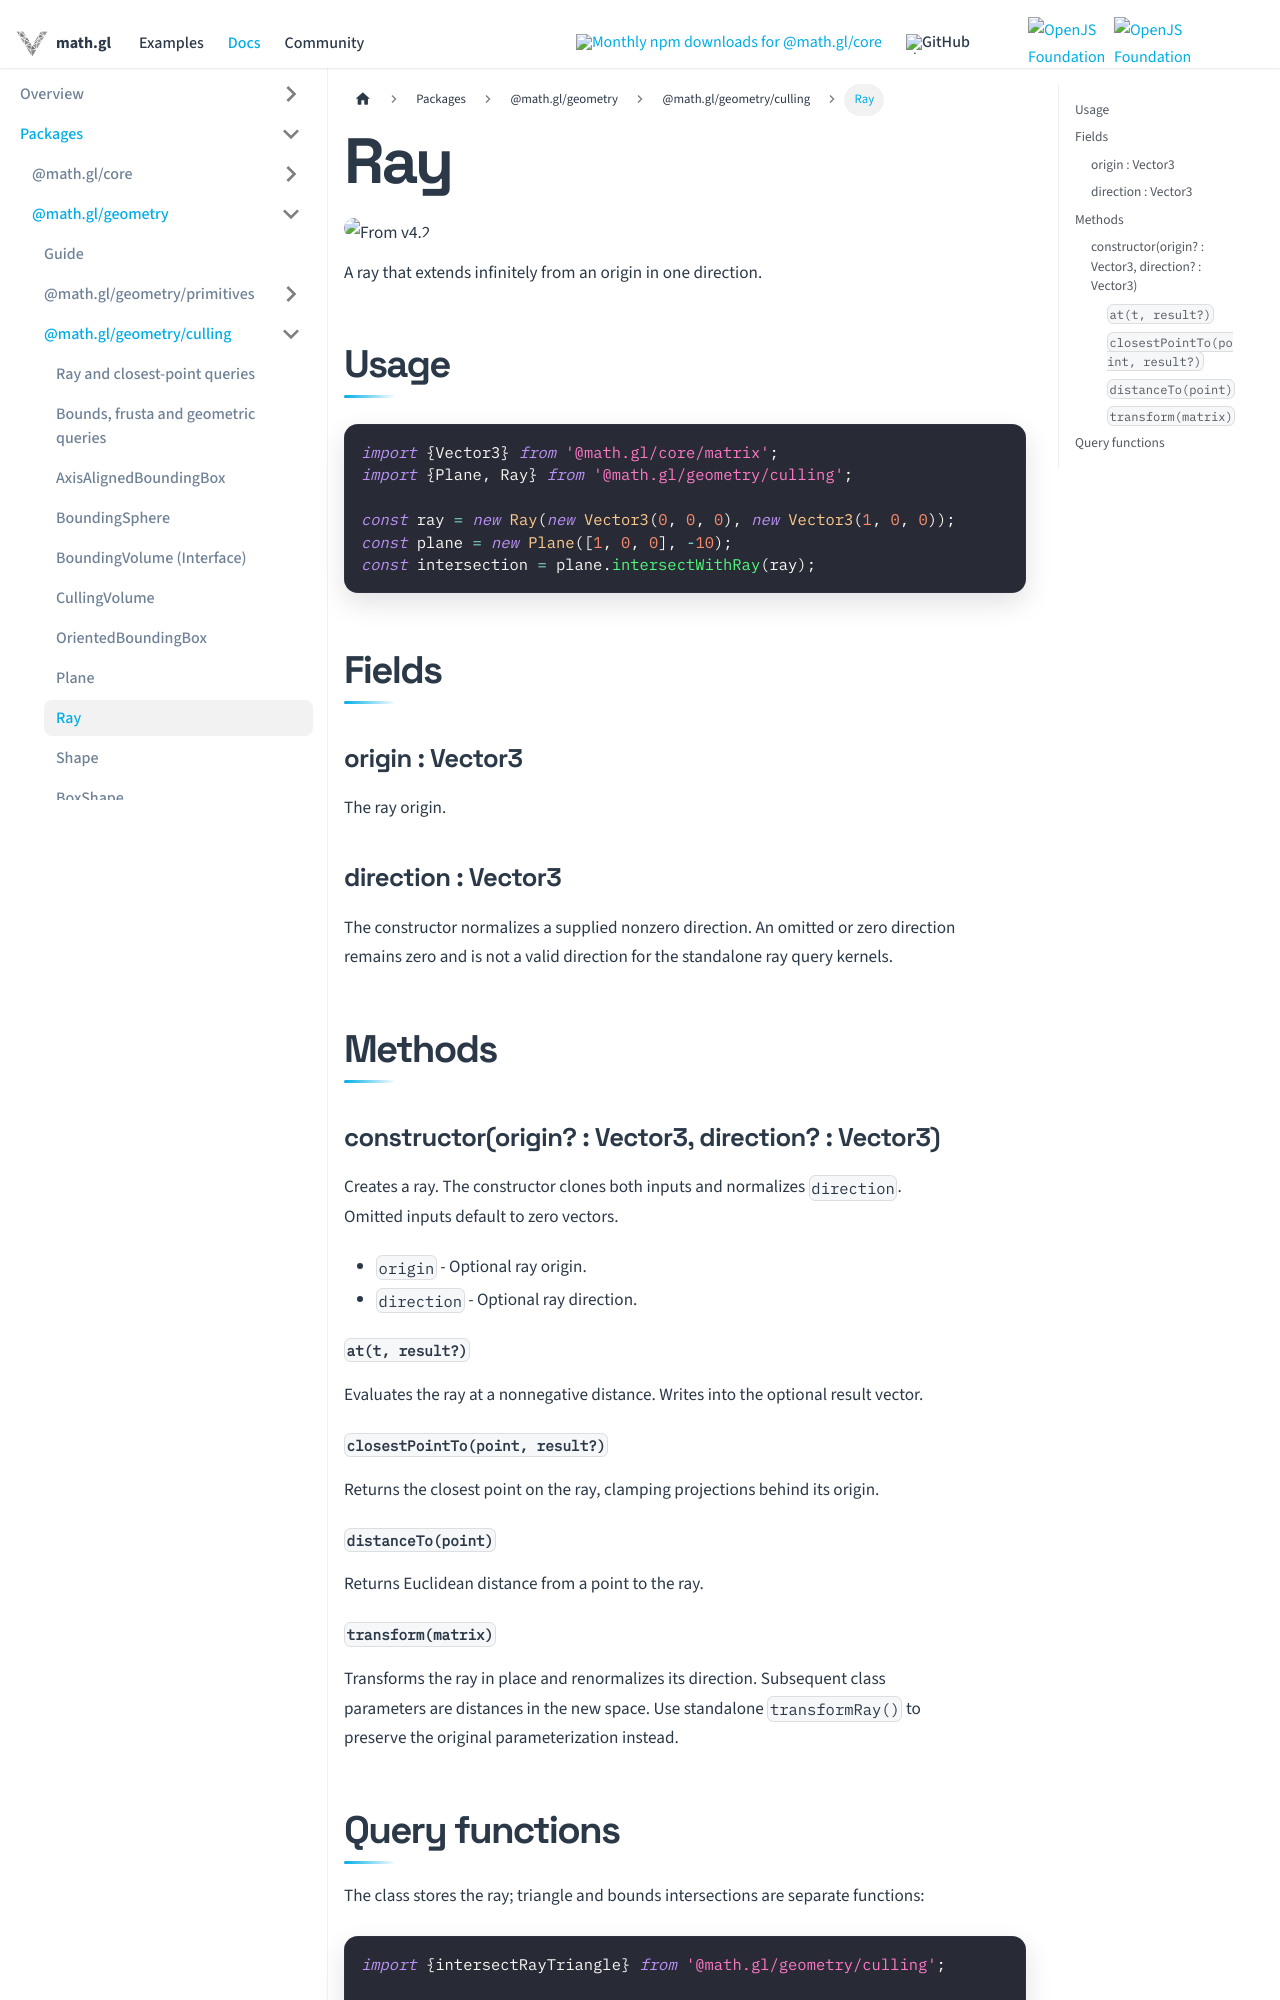

repository: visgl/math.gl · page: docs/modules/geometry/culling/api-reference/ray.html · generator: docusaurus

# Ray

<p class="badges">
  <img src="https://img.shields.io/badge/From-v4.2-blue.svg?style=flat-square" alt="From v4.2" />
</p>

A ray that extends infinitely from an origin in one direction.

## Usage

```js
import {Vector3} from '@math.gl/core/matrix';
import {Plane, Ray} from '@math.gl/geometry/culling';

const ray = new Ray(new Vector3(0, 0, 0), new Vector3(1, 0, 0));
const plane = new Plane([1, 0, 0], -10);
const intersection = plane.intersectWithRay(ray);
```

## Fields

### origin : Vector3

The ray origin.

### direction : Vector3

The constructor normalizes a supplied nonzero direction. An omitted or zero direction
remains zero and is not a valid direction for the standalone ray query kernels.

## Methods

### constructor(origin? : Vector3, direction? : Vector3)

Creates a ray. The constructor clones both inputs and normalizes `direction`. Omitted inputs default
to zero vectors.

- `origin` - Optional ray origin.
- `direction` - Optional ray direction.

#### `at(t, result?)`

Evaluates the ray at a nonnegative distance. Writes into the optional result vector.

#### `closestPointTo(point, result?)`

Returns the closest point on the ray, clamping projections behind its origin.

#### `distanceTo(point)`

Returns Euclidean distance from a point to the ray.

#### `transform(matrix)`

Transforms the ray in place and renormalizes its direction. Subsequent class parameters are distances in the new space. Use standalone `transformRay()` to preserve the original parameterization instead.
